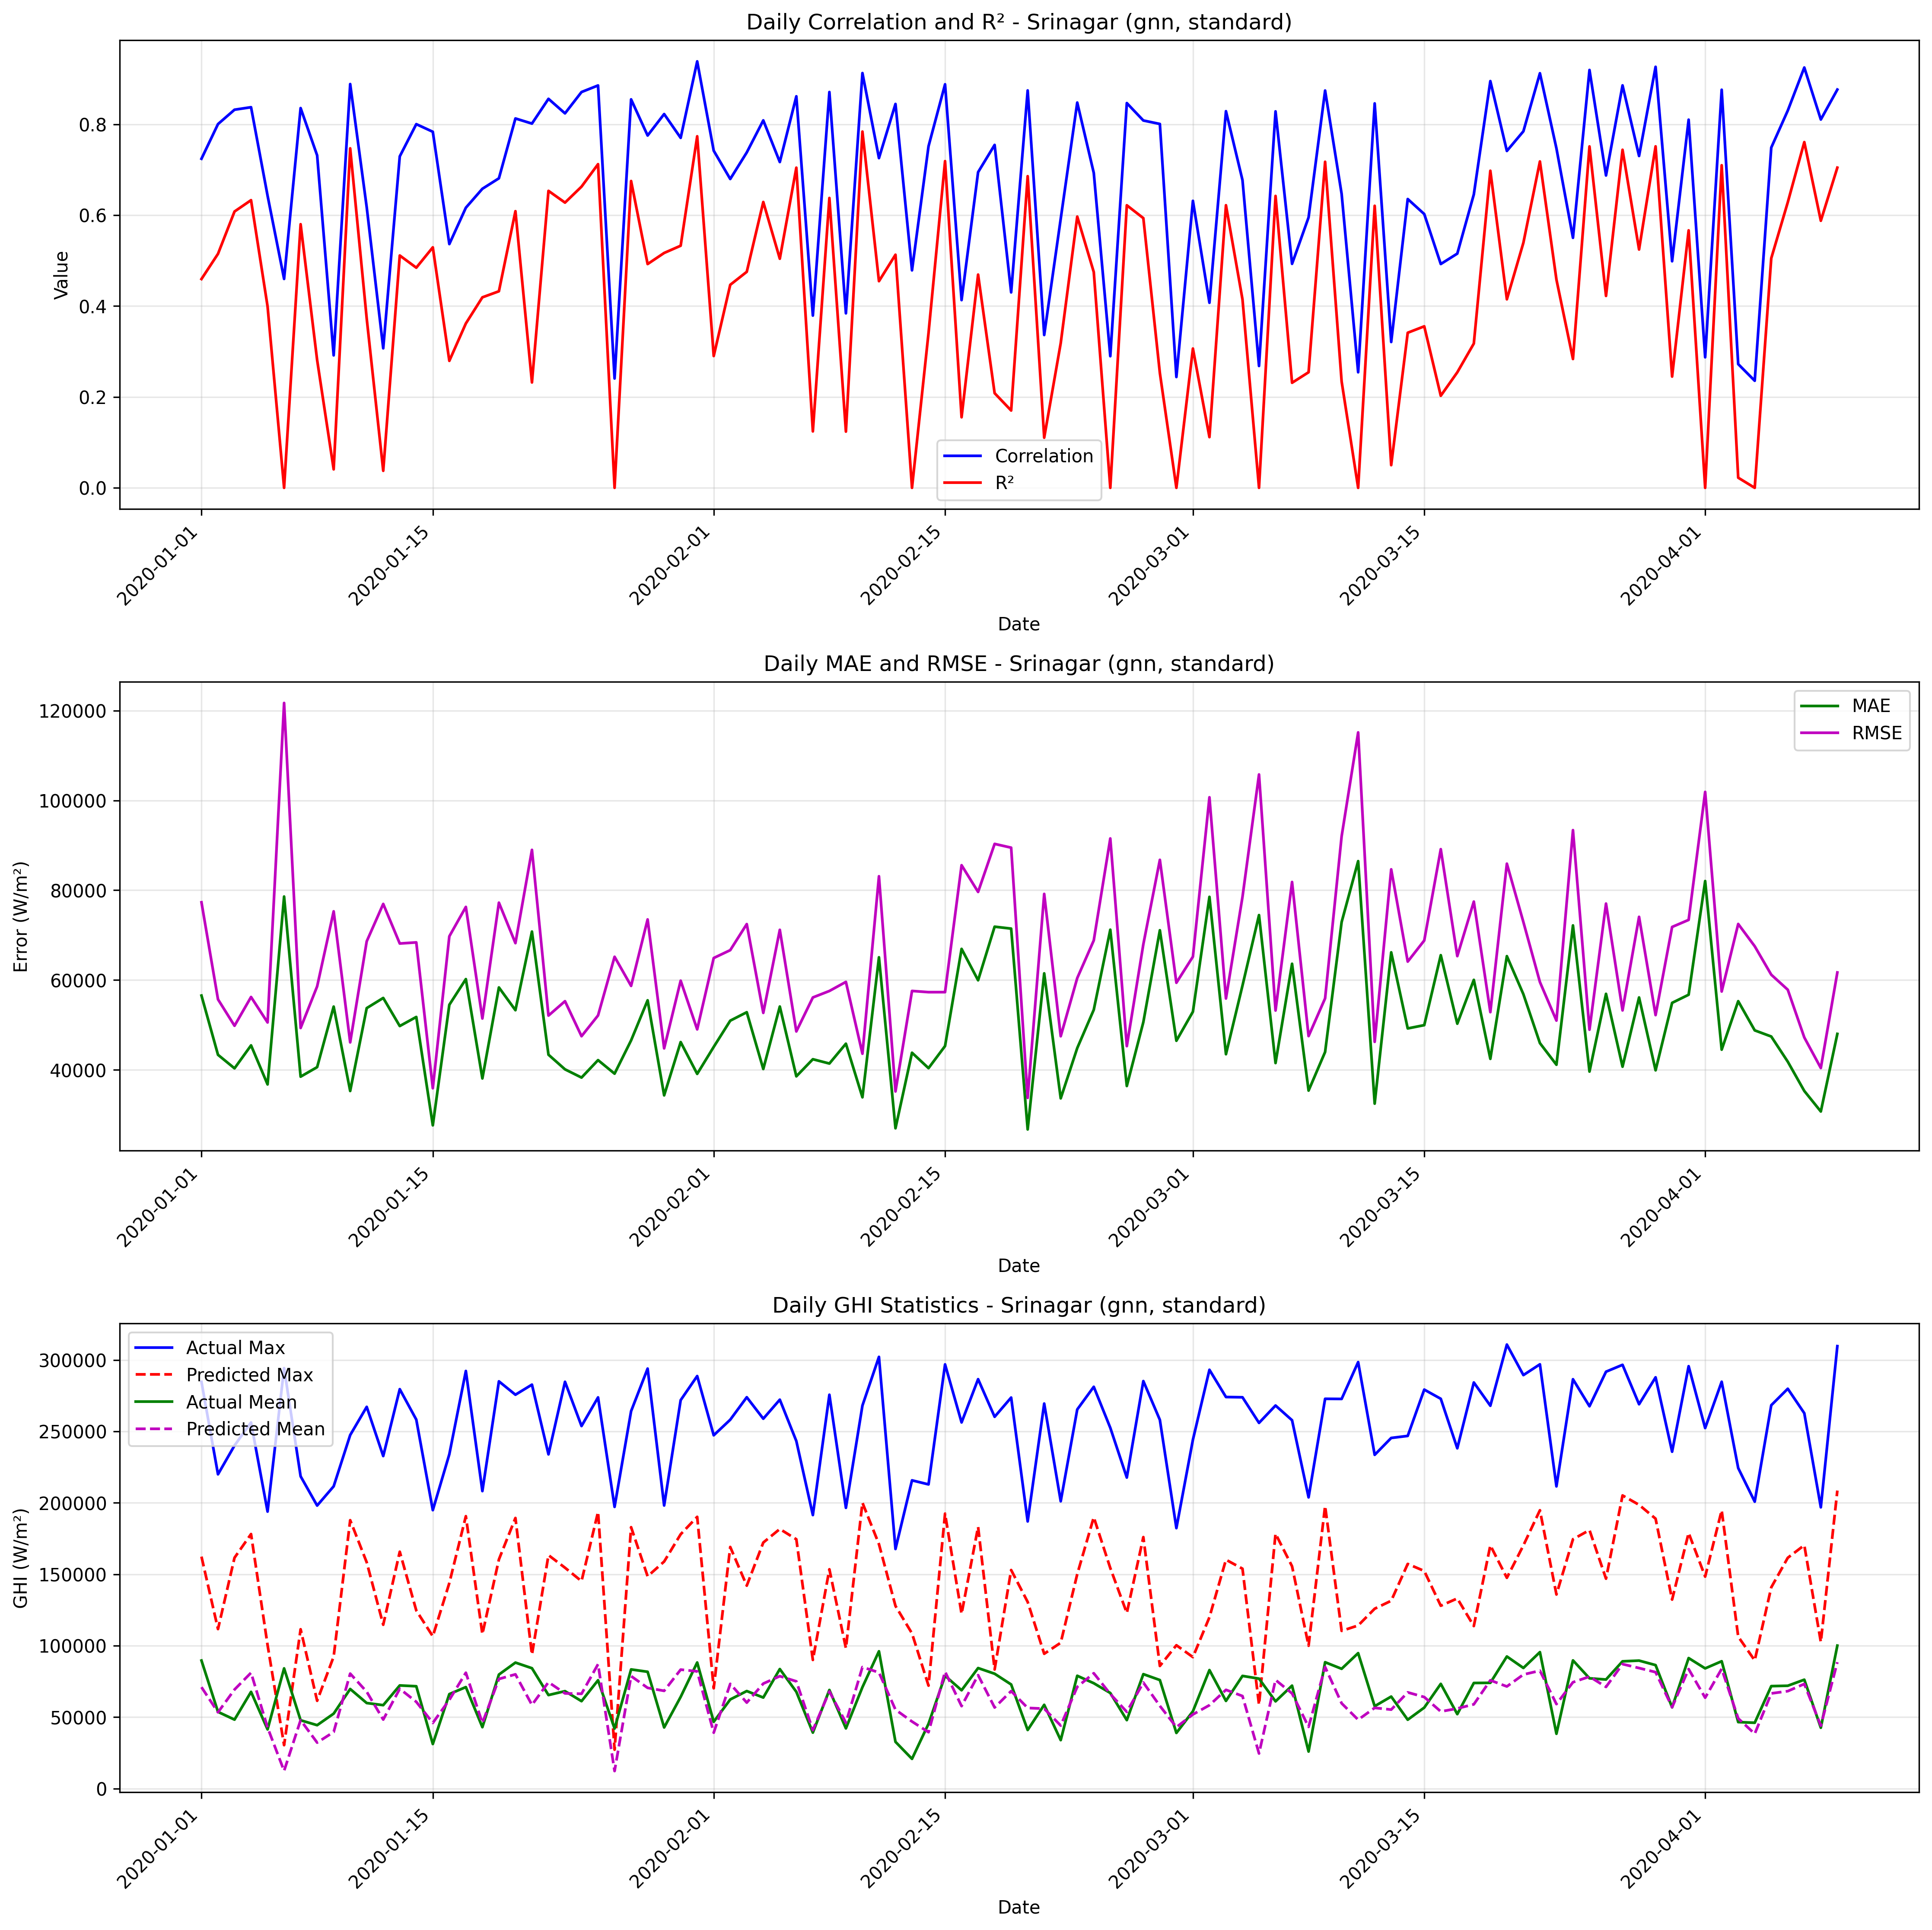

The file beside this chart, header and first rows:
date, correlation, mae, rmse, r2, num_points, actual_max, actual_mean, actual_std, predicted_max, predicted_mean, predicted_std
2020-01-01, 0.7242, 56554, 77314, 0.4595, 24, 284707, 89662, 107426, 162378, 71027, 58108
2020-01-02, 0.8005, 43368, 55709, 0.515, 24, 219976, 53734, 81712, 111685, 53427, 36424
2020-01-03, 0.8321, 40355, 49833, 0.6081, 24, 240138, 48306, 81317, 161615, 69354, 57897
2020-01-04, 0.8376, 45469, 56236, 0.6331, 24, 256257, 67742, 94834, 178166, 81116, 58700
2020-01-05, 0.643, 36776, 50568, 0.3992, 24, 193905, 41468, 66646, 100501, 42793, 35025
2020-01-06, 0.4598, 78595, 121686, 0.0, 24, 294269, 84170, 105224, 30445, 12443, 11619
2020-01-07, 0.8357, 38502, 49332, 0.5801, 24, 218587, 47863, 77771, 111550, 47964, 38243
2020-01-08, 0.7316, 40622, 58596, 0.2812, 24, 198108, 44421, 70599, 61490, 32234, 18311
2020-01-09, 0.2915, 54100, 75302, 0.04067, 24, 211574, 52496, 78535, 92403, 39631, 32933
2020-01-10, 0.8886, 35310, 46133, 0.7471, 24, 247438, 69744, 93706, 187881, 80513, 67388
2020-01-11, 0.6176, 53759, 68622, 0.3726, 24, 267179, 59918, 88495, 158386, 67808, 56734
2020-01-12, 0.3071, 56022, 76950, 0.03749, 24, 232751, 58431, 80121, 114698, 48342, 40675
2020-01-13, 0.7294, 49770, 68141, 0.5113, 24, 279559, 72230, 99571, 165810, 69903, 58491
2020-01-14, 0.8004, 51792, 68389, 0.4845, 24, 258268, 71660, 97299, 124695, 60752, 41080
2020-01-15, 0.7836, 27670, 35919, 0.5292, 24, 194892, 31246, 53477, 106616, 46010, 38038
2020-01-16, 0.5364, 54502, 69744, 0.2794, 24, 234003, 66174, 83929, 143901, 62138, 51476
2020-01-17, 0.6165, 60215, 76287, 0.3618, 24, 292291, 71079, 97544, 190674, 81124, 68415
2020-01-18, 0.6581, 38109, 51449, 0.4192, 24, 208231, 43022, 68964, 108138, 45939, 37818
2020-01-19, 0.6812, 58360, 77234, 0.4326, 24, 285041, 79847, 104736, 160385, 76753, 53049
2020-01-20, 0.8129, 53297, 68223, 0.6088, 24, 275679, 88224, 111424, 189416, 79993, 66608
2020-01-21, 0.8016, 70796, 88985, 0.2319, 24, 282734, 84292, 103718, 93798, 58592, 22079
2020-01-22, 0.8561, 43391, 52100, 0.6536, 24, 233942, 65491, 90422, 163409, 74510, 53672
2020-01-23, 0.8241, 40132, 55300, 0.6277, 24, 284723, 68238, 92581, 154606, 66672, 55354
2020-01-24, 0.8711, 38301, 47507, 0.6629, 24, 253765, 61226, 83577, 145203, 66396, 47463
2020-01-25, 0.8855, 42183, 52129, 0.7123, 24, 273803, 75873, 99275, 193653, 87093, 63894
2020-01-26, 0.2406, 39168, 65189, 0.0, 24, 197188, 42071, 60671, 27265, 12332, 7989
2020-01-27, 0.8549, 46573, 58707, 0.6752, 24, 264159, 83440, 105231, 182977, 78766, 65603
2020-01-28, 0.7754, 55498, 73501, 0.4925, 24, 293961, 81786, 105393, 148612, 70534, 48926
2020-01-29, 0.8226, 34339, 44798, 0.5169, 24, 198166, 42831, 65838, 158930, 68448, 56919
2020-01-30, 0.7702, 46200, 59867, 0.5328, 24, 271876, 64219, 89471, 178019, 83303, 58746
2020-01-31, 0.9385, 39120, 49026, 0.7736, 24, 288739, 88286, 105263, 190216, 82089, 64911
2020-02-01, 0.7419, 45128, 64912, 0.2901, 24, 247287, 46790, 78698, 70249, 39180, 18991
2020-02-02, 0.6797, 50966, 66661, 0.4468, 24, 258187, 62416, 91552, 169131, 73328, 60590
2020-02-03, 0.7381, 52843, 72464, 0.4754, 24, 273920, 68306, 102199, 142058, 60213, 49811
2020-02-04, 0.8087, 40206, 52695, 0.6291, 24, 258892, 63751, 88384, 172236, 73522, 61744
2020-02-05, 0.717, 54115, 71186, 0.5042, 24, 272221, 83704, 103270, 181703, 78723, 65125
2020-02-06, 0.8616, 38575, 48569, 0.7046, 24, 243258, 67774, 91278, 174519, 75100, 62551
2020-02-07, 0.3791, 42382, 56133, 0.1242, 24, 191463, 39218, 61271, 90085, 40980, 31599
2020-02-08, 0.8711, 41425, 57576, 0.6379, 24, 275660, 69056, 97737, 153516, 67992, 51170
2020-02-09, 0.384, 45842, 59597, 0.1238, 24, 196528, 42167, 65036, 98265, 46149, 34131
2020-02-10, 0.9128, 33906, 43614, 0.784, 24, 268093, 71025, 95862, 200105, 85078, 71833
2020-02-11, 0.7256, 65071, 83110, 0.4548, 24, 302168, 96137, 114978, 171089, 81287, 56633
2020-02-12, 0.8448, 27012, 35211, 0.513, 24, 167710, 32768, 51542, 127870, 55272, 45710
2020-02-13, 0.4786, 43828, 57583, 0.0, 24, 215759, 20849, 58415, 108645, 46982, 38766
2020-02-14, 0.7518, 40396, 57313, 0.3407, 24, 212921, 45412, 72105, 72097, 39516, 20582
2020-02-15, 0.888, 45320, 57317, 0.7189, 24, 296900, 79017, 110435, 192458, 81858, 69065
2020-02-16, 0.4131, 66945, 85568, 0.1553, 24, 256288, 68850, 95105, 122333, 57762, 42578
2020-02-17, 0.6947, 59957, 79623, 0.4693, 24, 286553, 84401, 111646, 183238, 79431, 65680
2020-02-18, 0.7547, 71887, 90315, 0.2083, 24, 260227, 80420, 103688, 83400, 56788, 20799
2020-02-19, 0.4302, 71459, 89477, 0.1702, 24, 273684, 72916, 100336, 153008, 68275, 54446
2020-02-20, 0.8745, 26755, 33784, 0.6858, 24, 187014, 41045, 61571, 130670, 56480, 46718
2020-02-21, 0.3363, 61496, 79182, 0.1104, 24, 269485, 58676, 85756, 94386, 55971, 25290
2020-02-22, 0.5921, 33672, 47498, 0.3184, 24, 201111, 33964, 58771, 102112, 44158, 36407
2020-02-23, 0.8479, 44867, 60450, 0.5969, 24, 265359, 79003, 97265, 150092, 71232, 49442
2020-02-24, 0.6931, 53390, 68829, 0.4748, 24, 281230, 73779, 97021, 189929, 80771, 68147
2020-02-25, 0.2897, 71215, 91525, 0.0, 24, 252530, 66947, 93101, 154375, 66237, 55257
2020-02-26, 0.8467, 36422, 45297, 0.6218, 24, 217706, 47961, 75242, 122924, 53736, 41267
2020-02-27, 0.8084, 50640, 67969, 0.5935, 24, 285229, 80136, 108902, 176042, 74248, 62049
2020-02-28, 0.8008, 71091, 86765, 0.2527, 24, 258070, 76014, 102526, 85860, 57930, 20918
2020-02-29, 0.2439, 46494, 59404, 0.0, 24, 182319, 38984, 58331, 100360, 43043, 35792
... 40 more rows
